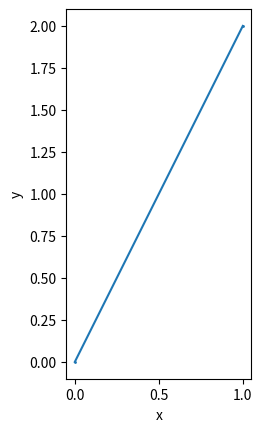
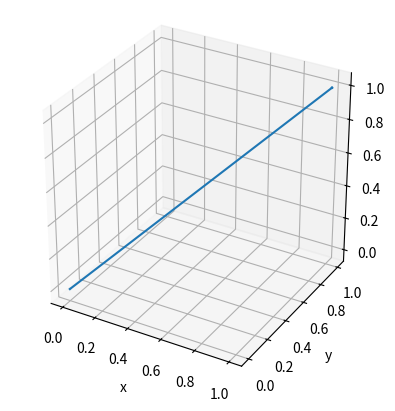

Python code for these plots, in order:
import numpy as np
import matplotlib.pyplot as plt

# Function to plot line in 2D
def plot_line_2D(ax: plt.axes, p1:np.ndarray, p2:np.ndarray) -> plt.axes:

    ''' Plot a line onto ax between p1 and p2
    Parameters
    ----------
    ax: plt.axes
        The matplotlib surface to plot on (from fig, ax = plt.subplots())

    p1: np.ndarray
        Start point in normalized homogeneous coordinates

    p2: np.ndarray
        End point in normalized homogeneous coordinates
    
    Returns
    -------
    plt.axes
        The surface plotted on. Can be used for further plotting
    '''

    ax.plot((p1[0], p2[0]), (p1[1], p2[1]))
    return ax

# Function to plot line in 2D
def plot_line_3D(ax: plt.axes, p1:np.ndarray, p2:np.ndarray) -> plt.axes:
    ''' Plot a line onto ax between p1 and p2

    Parameters
    ----------
    ax: plt.axes
        The matplotlib surface to plot on (from fig, ax = plt.subplots())

    p1: np.ndarray
        Start point in normalized homogeneous coordinates

    p2: np.ndarray
        End point in normalized homogeneous coordinates
    
    Returns
    -------
    plt.axes
        The surface plotted on. Can be used for further plotting
    '''

    ax.plot([p1[0], p2[0]], [p1[1], p2[1]], [p1[2], p2[2]])
    return ax

# Function to plot coordinates in 2D
def plot_points_2D(ax: plt.axes, points: np.ndarray, c=None, s=1, rev=False) -> None:
    ''' Plot points in 2D space

    Plots all 'n' points (2 x n) using matplotlib.

    Parameters
    ----------
    ax: plt.axes
        The matplotlib surface to plot on (from fig, ax = plt.subplots())

    points: np.ndarray
        A 2 x n matrix representing 'n' points

    c: str (default None)
        A color string to pass to matplotlib. If None then use y-value.

    s: float (default 1)
        Scale of the points

    Returns
    plt.axes
    -------
        The surface plotted on. Can be used for further plotting

    ''' 
    if rev:
        ax.scatter(points[1,:], points[0,:], c=c, s=s)
    else:
        ax.scatter(points[0,:], points[1,:], c=c, s=s)
    ax.set_aspect('equal')
    ax.set_xlabel('x')
    ax.set_ylabel('y')
    return ax

# Function to plot coordinates in 3D
def plot_points_3D(ax: plt.axes, points: np.ndarray, c=None, s=1) -> None:
    ''' Plot points in 3D space

    Plots all 'n' points (3 x n) using matplotlib.

    Parameters
    ----------
    ax: plt.axes
        The matplotlib surface to plot on (from fig, ax = plt.subplots())
    
    points: np.ndarray
        A 3 x n matrix representing 'n' points

    c: str (default None)
        A color string to pass to matplotlib. If None then use y-value.

    s: float (default 1)
        Scale of the points
    
    Returns
    -------
    plt.axes
        The surface plotted on. Can be used for further plotting
    
    '''
    ax.scatter(points[0,:], points[1,:], points[2,:], c=c, s=s)
    ax.set_aspect('equal')
    ax.set_xlabel('x')
    ax.set_ylabel('y')


def plot_camera(ax: plt.axes, center: np.ndarray, axis: np.ndarray, scale: float) -> None:
    ''' Plots the principal axis of a camera scaled by s starting from the camera center

    Camera center and axis can be obtained from the function 'camera_center_and_axis'.

    Parameters
    ----------
    ax: plt.axes
        The matplotlib surface to plot on (from fig, ax = plt.subplots())

    center: np.ndarray
        The camera center

    axis: np.ndarray
        The camera's principal axis
    
    scale: float
        The length (scale) of the camera principal axis    
    
    '''
    ax.quiver(center[0], center[1], center[2], 
              axis[0], axis[1], axis[2], 
              length=scale, arrow_length_ratio=0.3, color='r'
    )

def plot_cams(ax: plt.axes, centers: np.ndarray, axes: np.ndarray, scale: float) -> None:
    ''' Plot all cameras using their principal axis and their centers. 
    
    Camera center and axis can be obtained from the function 'camera_center_and_axis'.

    Parameters
    ----------
    ax: plt.axes
        The matplotlib surface to plot on (from fig, ax = plt.subplots())

    centers: np.ndarray
        The camera centers

    axes: np.ndarray
        The camera's principal axes
    
    scale: float
        The length (scale) of the camera principal axes

    '''
    for center, axis in zip(centers, axes):
        plot_camera(ax, center, axis, scale)


if __name__ == '__main__':
    fig, ax = plt.subplots()
    points = np.array([[0, 1], [0, 2]])
    points_3d = np.array([[0, 1], [0, 1], [0, 1]])
    plot_points_2D(ax, points)
    plot_line_2D(ax, points[:,0], points[:,1])

    fig = plt.figure()
    ax_3D = fig.add_subplot(projection='3d')
    plot_points_3D(ax_3D, points_3d)
    plot_line_3D(ax_3D, points_3d[:,0], points_3d[:,1])

    plt.show()
